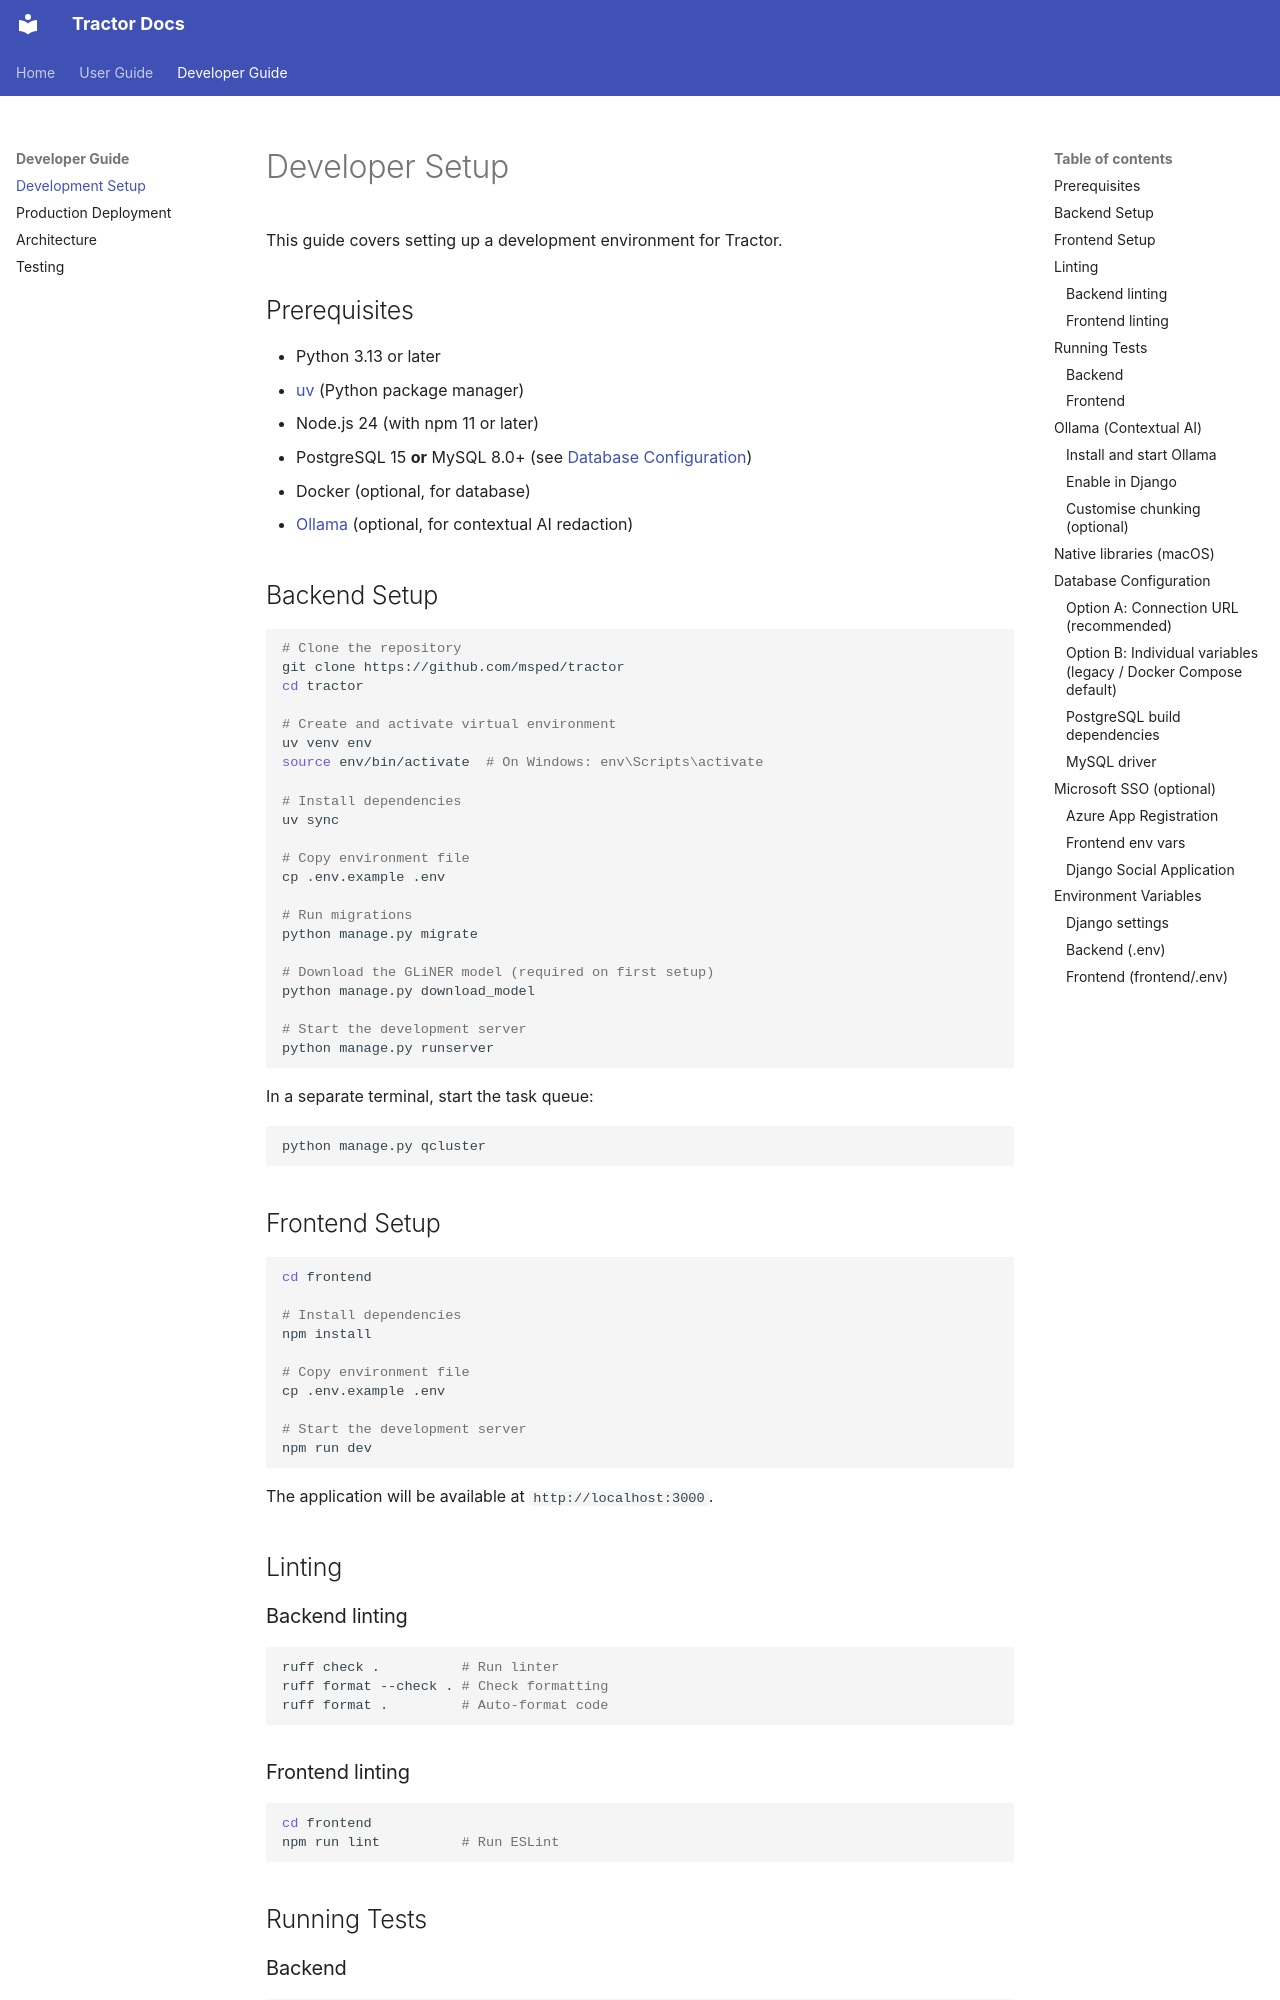

repository: msped/tractor · page: dev/setup/index.html · generator: mkdocs

# Developer Setup

This guide covers setting up a development environment for Tractor.

## Prerequisites

- Python 3.13 or later
- [uv](https://docs.astral.sh/uv/) (Python package manager)
- Node.js 24 (with npm 11 or later)
- PostgreSQL 15 **or** MySQL 8.0+ (see [Database Configuration](#database-configuration))
- Docker (optional, for database)
- [Ollama](https://ollama.com/) (optional, for contextual AI redaction)

## Backend Setup

```bash
# Clone the repository
git clone https://github.com/msped/tractor
cd tractor

# Create and activate virtual environment
uv venv env
source env/bin/activate  # On Windows: env\Scripts\activate

# Install dependencies
uv sync

# Copy environment file
cp .env.example .env

# Run migrations
python manage.py migrate

# Download the GLiNER model (required on first setup)
python manage.py download_model

# Start the development server
python manage.py runserver
```

In a separate terminal, start the task queue:

```bash
python manage.py qcluster
```

## Frontend Setup

```bash
cd frontend

# Install dependencies
npm install

# Copy environment file
cp .env.example .env

# Start the development server
npm run dev
```

The application will be available at `http://localhost:3000`.

## Linting

### Backend linting

```bash
ruff check .          # Run linter
ruff format --check . # Check formatting
ruff format .         # Auto-format code
```

### Frontend linting

```bash
cd frontend
npm run lint          # Run ESLint
```

## Running Tests

### Backend

```bash
python manage.py test                           # Run all tests
python manage.py test cases.tests.test_views    # Run specific module
coverage run manage.py test && coverage report  # With coverage (90% threshold)
```

### Frontend

```bash
cd frontend
npm run cy:run      # Headless
npm run cy:open     # Interactive
npm run cy:test     # With coverage (80% threshold)
```

!!! note
    The pages directory is required by Cypress to stop the following error: ```Error:   x   Using `export * from '...'` in a page is disallowed. Please use `export { default } from '...'` instead.```

## Ollama (Contextual AI)

Tractor can use a locally-hosted LLM via [Ollama](https://ollama.com/) to perform contextual analysis of documents. This is optional — the other three NLP models work without it.

### Install and start Ollama

Download and install Ollama from [ollama.com](https://ollama.com/), then pull the model:

```bash
ollama pull gemma3:1b
```

Ollama must be running before starting the Django server. On macOS it starts automatically as a background service after installation. To verify it is running:

```bash
curl http://localhost:11434/api/tags
```
